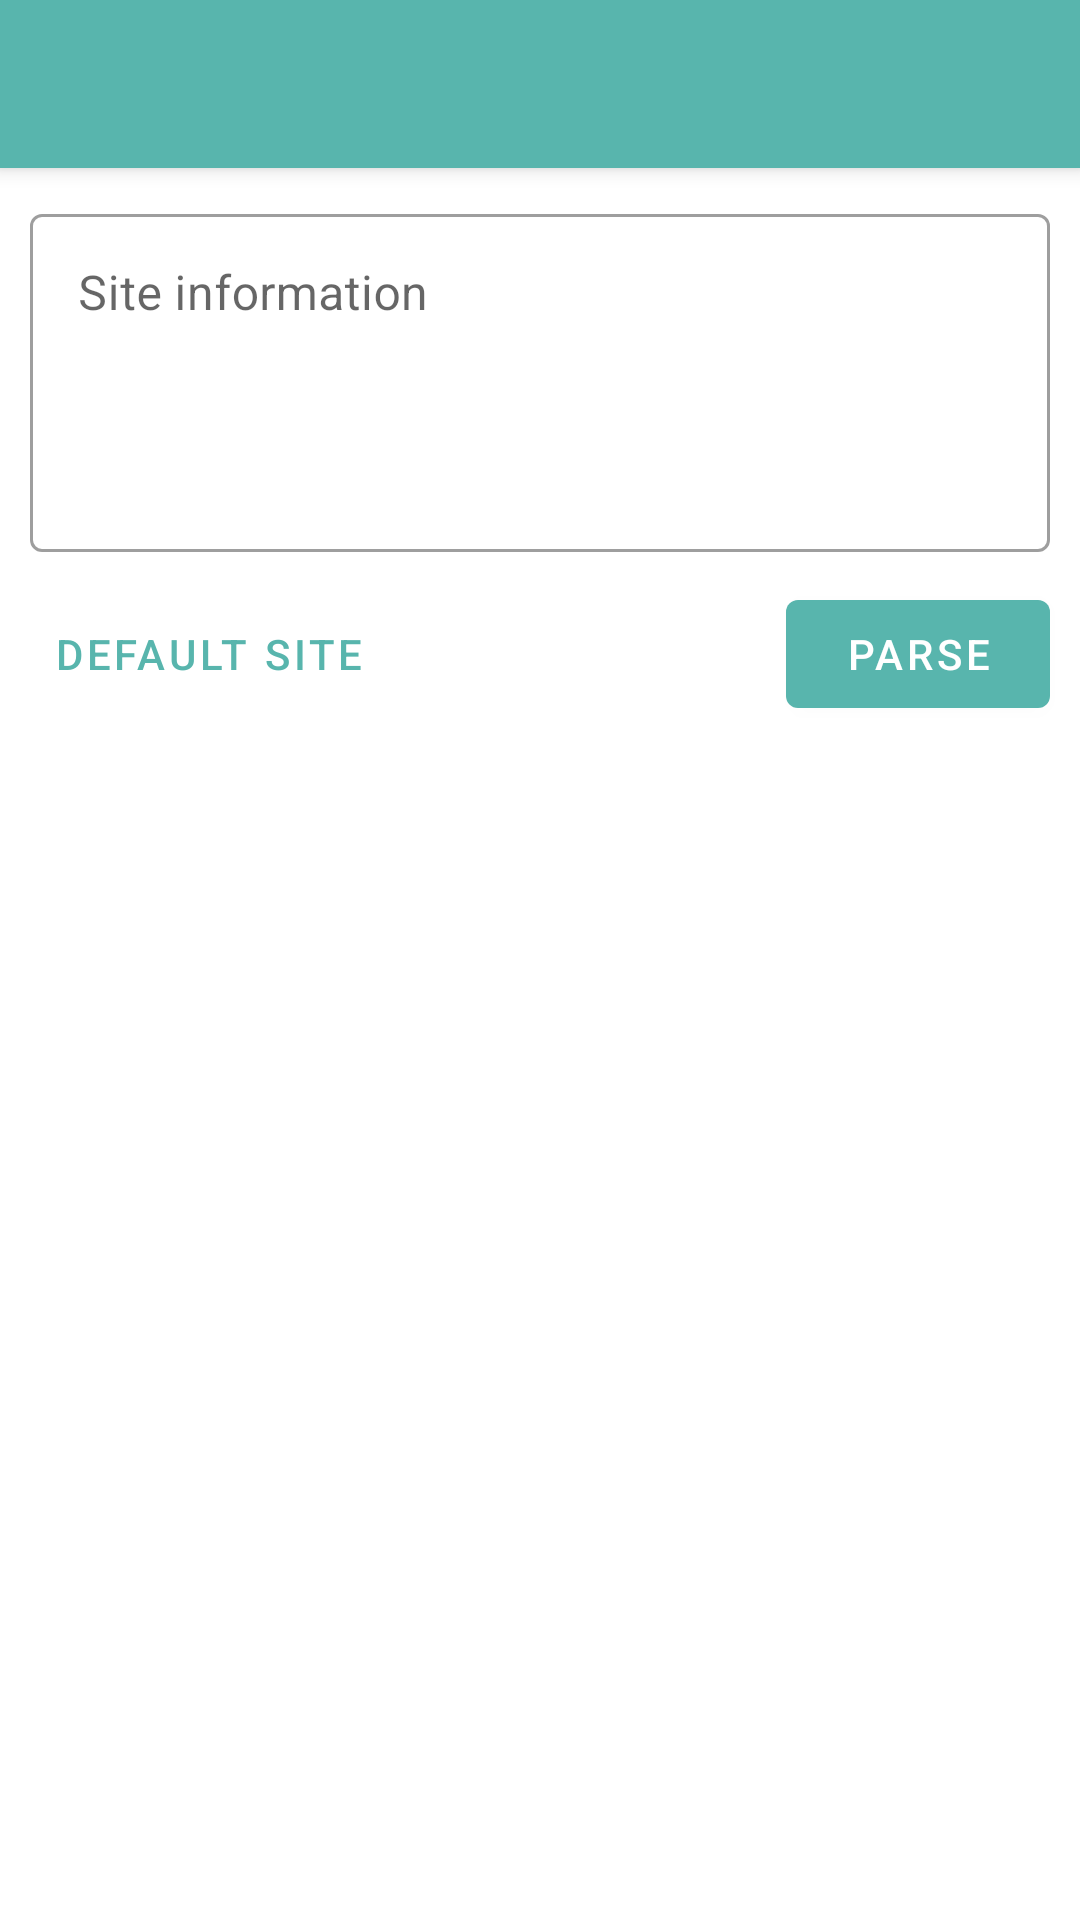

Reconstruct the res/layout file that produces this screen, plus the resources it refers to.
<!-- AndroidManifest.xml: application theme Theme.Now -->
<!-- res/layout/activity_copy.xml -->
<?xml version="1.0" encoding="utf-8"?>
<androidx.coordinatorlayout.widget.CoordinatorLayout xmlns:android="http://schemas.android.com/apk/res/android"
    xmlns:app="http://schemas.android.com/apk/res-auto"
    xmlns:tools="http://schemas.android.com/tools"
    android:layout_width="match_parent"
    android:layout_height="match_parent"
    tools:context=".activity.CopyActivity"
    android:id="@+id/rootGroup">

    <com.google.android.material.appbar.AppBarLayout
        android:id="@+id/appBarLayout"
        android:layout_width="match_parent"
        android:layout_height="wrap_content"
        android:theme="@style/AppTheme.Toolbar"
        android:background="@color/headerBackground">
        <com.google.android.material.appbar.MaterialToolbar
            android:id="@+id/toolbar"
            android:layout_width="match_parent"
            android:layout_height="?attr/actionBarSize"
            android:theme="@style/AppTheme.Toolbar"/>
    </com.google.android.material.appbar.AppBarLayout>

    <androidx.constraintlayout.widget.ConstraintLayout
        android:layout_width="match_parent"
        android:layout_height="match_parent"
        app:layout_behavior="com.google.android.material.appbar.AppBarLayout$ScrollingViewBehavior">

        <com.google.android.material.textfield.TextInputLayout
            android:id="@+id/siteInputLayout"
            style="@style/Widget.MaterialComponents.TextInputLayout.OutlinedBox"
            android:layout_width="0px"
            android:layout_height="wrap_content"
            android:layout_marginTop="10dp"
            android:layout_marginLeft="10dp"
            android:layout_marginRight="10dp"
            app:layout_constraintLeft_toLeftOf="parent"
            app:layout_constraintRight_toRightOf="parent"
            app:layout_constraintTop_toTopOf="parent">

            <com.google.android.material.textfield.TextInputEditText
                android:id="@+id/siteInputText"
                android:layout_width="match_parent"
                android:layout_height="wrap_content"
                android:gravity="start|top"
                android:hint="@string/site_info"
                android:lines="4"
                android:textColor="@color/textPrimary" />

        </com.google.android.material.textfield.TextInputLayout>

        <com.google.android.material.button.MaterialButton
            android:layout_width="wrap_content"
            android:layout_height="wrap_content"
            style="@style/Widget.MaterialComponents.Button.TextButton"
            android:text="@string/default_site"
            app:layout_constraintTop_toBottomOf="@id/siteInputLayout"
            app:layout_constraintLeft_toLeftOf="@id/siteInputLayout"
            android:layout_marginTop="10dp"
            android:id="@+id/defaultBtn"/>

        <com.google.android.material.button.MaterialButton
            android:layout_width="wrap_content"
            android:layout_height="wrap_content"
            android:text="@string/parse"
            android:layout_marginTop="10dp"
            app:layout_constraintTop_toBottomOf="@id/siteInputLayout"
            app:layout_constraintRight_toRightOf="@id/siteInputLayout"
            android:id="@+id/parseBtn"/>

        <androidx.core.widget.ContentLoadingProgressBar
            android:id="@+id/loadingView"
            android:layout_width="24dp"
            android:layout_height="24dp"
            app:layout_constraintTop_toTopOf="@id/parseBtn"
            app:layout_constraintBottom_toBottomOf="@id/parseBtn"
            app:layout_constraintRight_toLeftOf="@id/parseBtn"
            android:layout_marginRight="10dp"
            style="@style/Widget.AppCompat.ProgressBar"
            android:visibility="invisible"/>

        <com.google.android.material.card.MaterialCardView
            android:layout_width="0px"
            android:layout_height="0px"
            app:layout_constraintLeft_toLeftOf="@id/siteInputLayout"
            app:layout_constraintRight_toRightOf="@id/siteInputLayout"
            app:layout_constraintTop_toBottomOf="@id/parseBtn"
            app:layout_constraintBottom_toBottomOf="parent"
            android:layout_marginBottom="20dp"
            android:layout_marginTop="20dp"
            app:cardElevation="0px"
            app:cardCornerRadius="10dp"
            app:cardBackgroundColor="@color/cardBackground"
            android:id="@+id/cardRoot">

            <LinearLayout
                android:visibility="invisible"
                android:id="@+id/cardContentGroup"
                android:layout_width="match_parent"
                android:layout_height="match_parent"
                android:orientation="vertical">
                <LinearLayout
                    android:layout_width="match_parent"
                    android:layout_height="wrap_content"
                    android:elevation="3dp"
                    android:background="@color/cardBackground"
                    android:orientation="horizontal">

                    <ImageView
                        android:id="@+id/selectAllBtn"
                        android:layout_width="86dp"
                        android:layout_height="48dp"
                        android:src="@drawable/ic_baseline_select_all_24"
                        android:scaleType="center"
                        android:background="?attr/selectableItemBackground"/>

                    <Space
                        android:layout_width="0px"
                        android:layout_height="1px"
                        android:layout_weight="1"/>

                    <TextView
                        android:id="@+id/importBtn"
                        android:layout_width="wrap_content"
                        android:layout_height="48dp"
                        android:layout_gravity="center"
                        android:text="@string/add"
                        android:gravity="center"
                        android:paddingLeft="12dp"
                        android:paddingRight="12dp"
                        android:minWidth="86dp"
                        android:textColor="@color/colorOnSecondary"
                        android:background="@drawable/bg_card_right_btn"/>

                </LinearLayout>

                <androidx.recyclerview.widget.RecyclerView
                    android:layout_width="match_parent"
                    android:layout_height="match_parent"
                    android:id="@+id/recyclerView"/>

            </LinearLayout>

        </com.google.android.material.card.MaterialCardView>

    </androidx.constraintlayout.widget.ConstraintLayout>

</androidx.coordinatorlayout.widget.CoordinatorLayout>
<!-- resources referenced by this layout -->
<resources>
  <color name="cardBackground">#FFF</color>
  <color name="colorOnSecondary">#FFFFFFFF</color>
  <color name="headerBackground">#58B5AD</color>
  <color name="textPrimary">#333333</color>
  <!-- drawable bg_card_right_btn (drawable) -->
  <?xml version="1.0" encoding="utf-8"?>
  <selector xmlns:android="http://schemas.android.com/apk/res/android">
  
      <item android:state_pressed="false">
          <shape android:shape="rectangle">
              <solid android:color="@color/colorSecondary"/>
              <corners android:bottomLeftRadius="24dp"/>
          </shape>
      </item>
  
      <item android:state_pressed="true">
          <shape android:shape="rectangle">
              <solid android:color="@color/colorSecondaryVariant"/>
              <corners android:bottomLeftRadius="24dp"/>
          </shape>
      </item>
  
  </selector>
  <string name="add">Add</string>
  <string name="default_site">Default site</string>
  <string name="parse">Parse</string>
  <string name="site_info">Site information</string>
  <style name="AppTheme.Toolbar" parent="Theme.Now">
          <item name="android:textColorSecondary">@color/toolbarIcon</item>
          <item name="titleTextColor">@color/toolbarTitle</item>
          <item name="android:textColor">@color/toolbarTitle</item>
          <item name="android:textColorPrimary">@color/toolbarTitle</item>
          <item name="actionMenuTextColor">@color/toolbarTitle</item>
          <item name="iconTint">@color/toolbarIcon</item>
      </style>
  <style name="Theme.Now" parent="Theme.MaterialComponents.DayNight.NoActionBar">
          
          <item name="colorPrimary">@color/colorPrimary</item>
          <item name="colorPrimaryVariant">@color/colorPrimaryVariant</item>
          <item name="colorOnPrimary">@color/colorOnPrimary</item>
          
          <item name="colorSecondary">@color/colorSecondary</item>
          <item name="colorSecondaryVariant">@color/colorSecondaryVariant</item>
          <item name="colorOnSecondary">@color/colorOnSecondary</item>
          
          <item name="android:statusBarColor" tools:targetApi="l">?attr/colorPrimary</item>
          
          <item name="android:windowBackground">@color/windowBackground</item>
      </style>
  <color name="colorSecondary">#FA7777</color>
  <color name="colorSecondaryVariant">#F15E5E</color>
  <color name="toolbarIcon">#FFFFFF</color>
  <color name="toolbarTitle">#FFFFFF</color>
  <color name="colorPrimary">#58B5AD</color>
  <color name="colorPrimaryVariant">#448A84</color>
  <color name="colorOnPrimary">#FFFFFFFF</color>
  <color name="windowBackground">#FFFFFFFF</color>
</resources>
